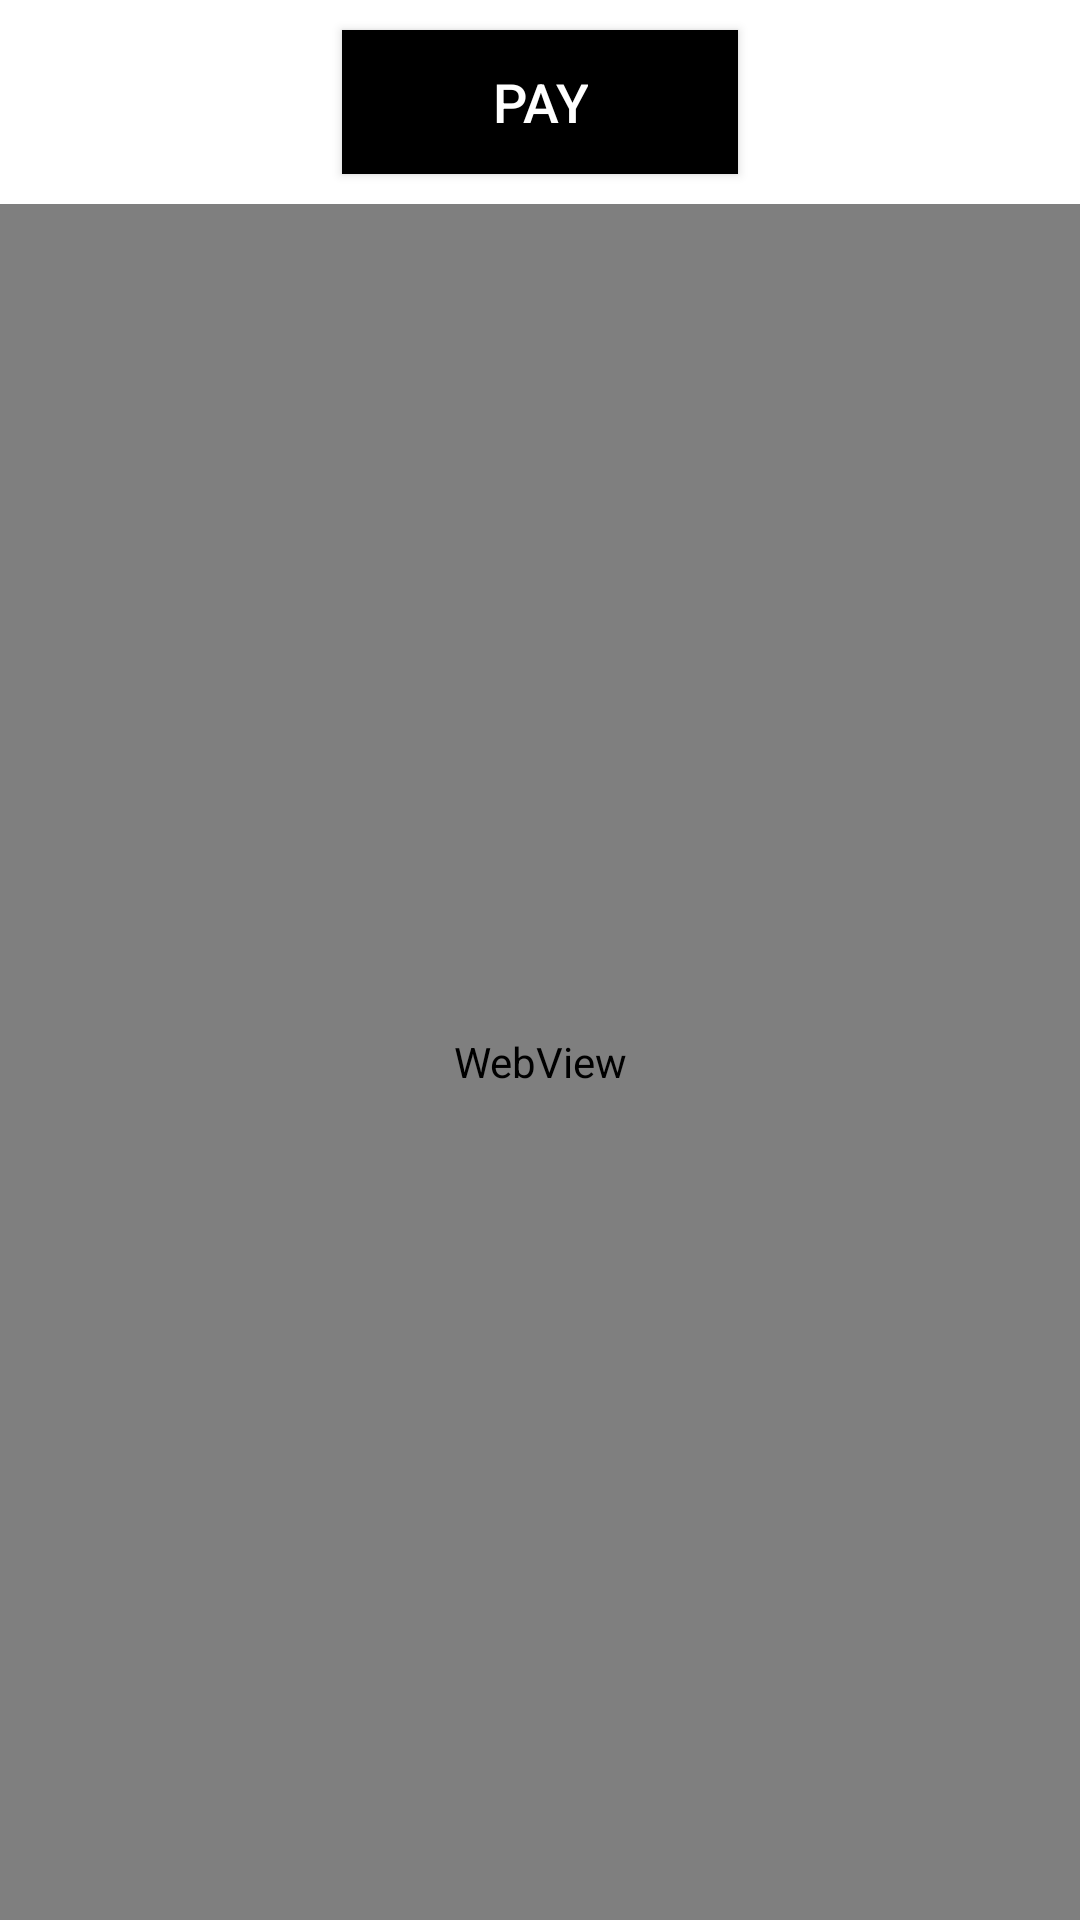

Here is an Android app screen rendered from its layout file. Give the layout XML and the strings, colors and styles it references.
<!-- AndroidManifest.xml: application theme Theme.PaymentDemo -->
<!-- res/layout/activity_main.xml -->
<?xml version="1.0" encoding="utf-8"?>
<LinearLayout xmlns:android="http://schemas.android.com/apk/res/android"
    xmlns:app="http://schemas.android.com/apk/res-auto"
    xmlns:tools="http://schemas.android.com/tools"
    android:id="@+id/main"
    android:layout_width="match_parent"
    android:orientation="vertical"
    android:background="@color/white"
    android:layout_height="match_parent"
    android:fitsSystemWindows="true"
    tools:context=".MainActivity">

<Button
    android:id="@+id/btnPayment"
    android:layout_width="wrap_content"
    android:background="@color/black"
    android:layout_height="wrap_content"
    android:layout_marginTop="50dp"
    android:text="Pay"
    android:gravity="center"
    android:textColor="@color/white"
    android:textSize="18sp"
    android:layout_marginVertical="10dp"
    android:paddingHorizontal="50dp"
    android:paddingVertical="10dp"
    android:layout_gravity="center_horizontal"/>
    <WebView
        android:layout_width="match_parent"
        android:background="@color/white"
        android:layout_height="match_parent"
        android:id="@+id/webView"/>
</LinearLayout>
<!-- resources referenced by this layout -->
<resources>
  <style name="Theme.PaymentDemo" parent="Base.Theme.PaymentDemo" />
  <style name="Base.Theme.PaymentDemo" parent="Theme.Material3.DayNight.NoActionBar">
          
          
      </style>
  <!-- not gathered from this repository: default colours our renderer supplied (Android Studio template values) -->
  <color name="black">#FF000000</color>
  <color name="white">#FFFFFFFF</color>
</resources>
